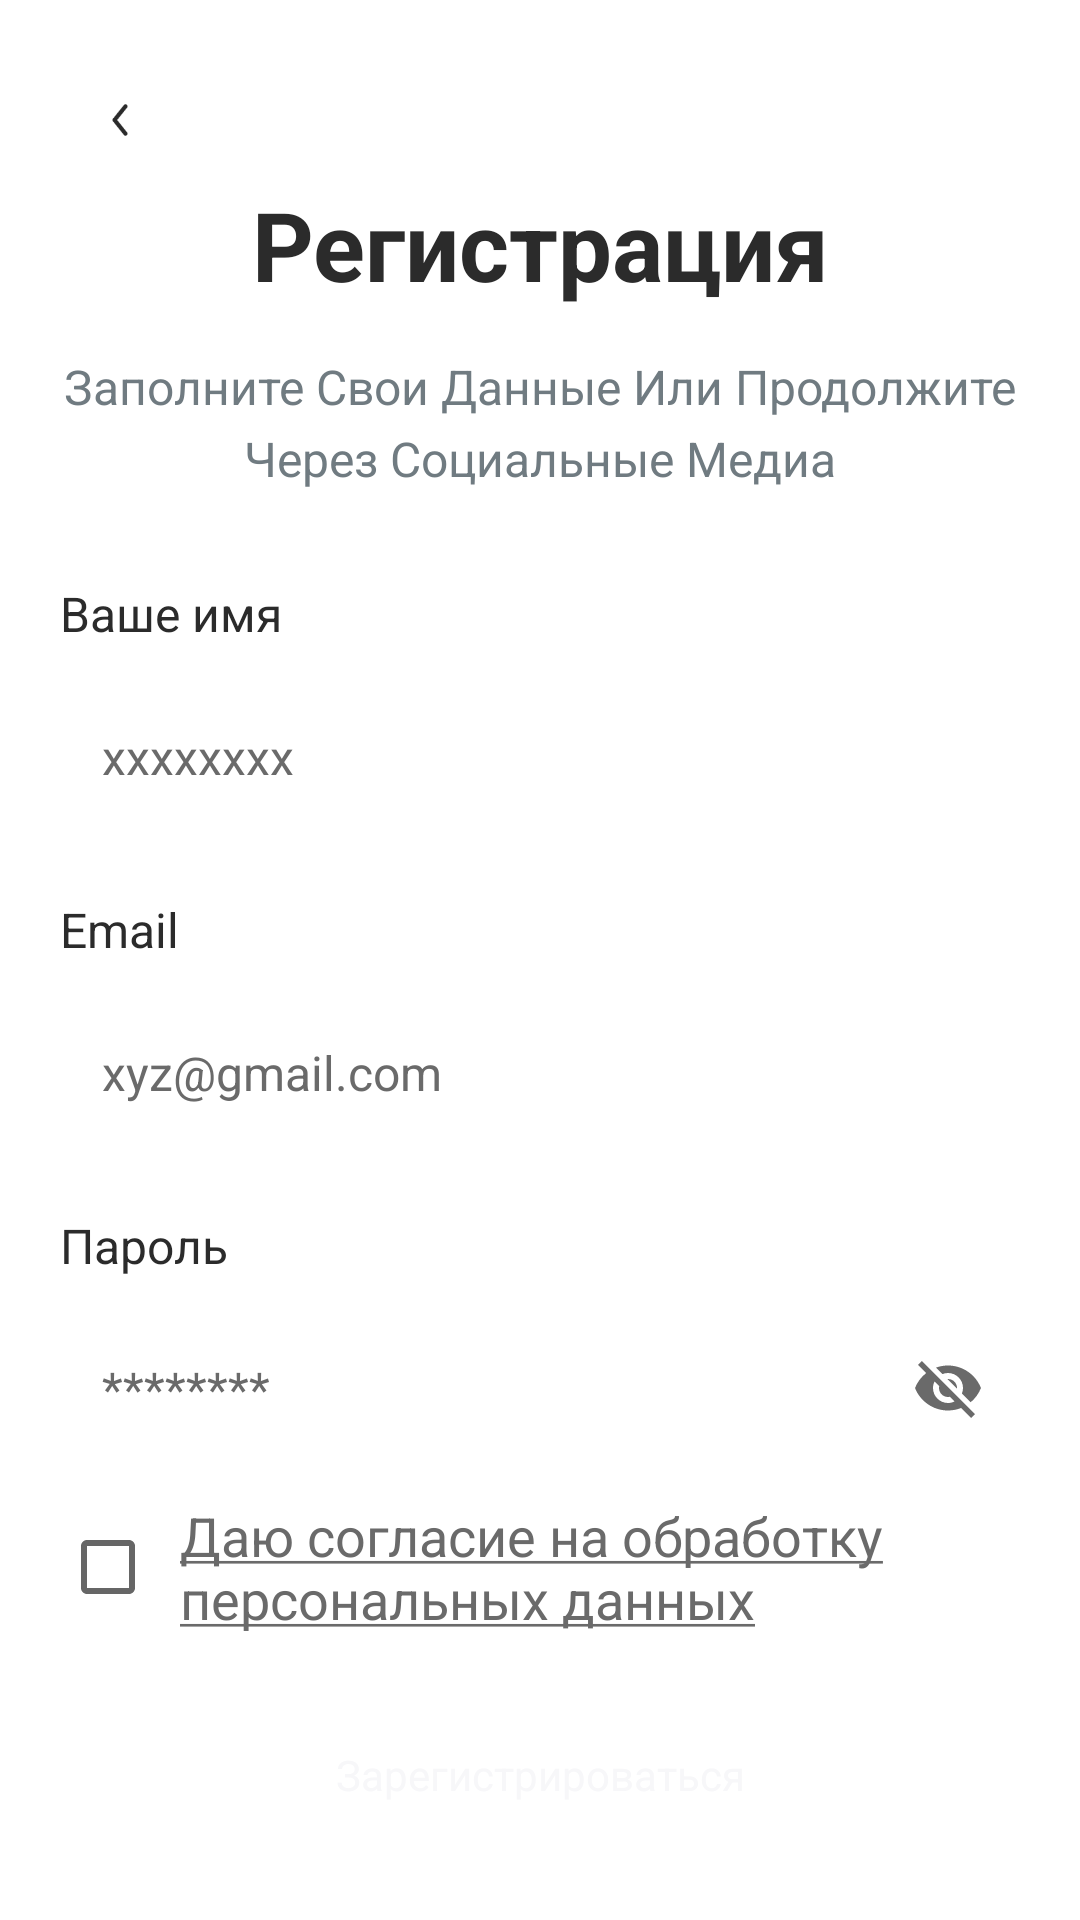

Reconstruct the res/layout file that produces this screen, plus the resources it refers to.
<!-- AndroidManifest.xml: application theme Theme.MatuleMe -->
<!-- res/layout/activity_sign_out.xml -->
<?xml version="1.0" encoding="utf-8"?>
<androidx.core.widget.NestedScrollView xmlns:android="http://schemas.android.com/apk/res/android"
    xmlns:app="http://schemas.android.com/apk/res-auto"
    xmlns:tools="http://schemas.android.com/tools"
    android:id="@+id/main"
    android:layout_width="match_parent"
    android:layout_height="match_parent"
    tools:context=".screens.SignIn"
    android:background="#FFFFFF">

    <LinearLayout
        android:layout_width="match_parent"
        android:layout_height="match_parent"
        android:orientation="vertical">

        <ImageView
            android:id="@+id/btnBack"
            android:layout_marginStart="20dp"
            android:layout_marginTop="20dp"
            android:layout_width="40dp"
            android:layout_height="40dp"
            android:adjustViewBounds="true"
            android:src="@drawable/btn_back"/>

        <TextView
            android:id="@+id/tTittle"
            style="@style/TittleBlack"
            android:layout_width="match_parent"
            android:layout_height="wrap_content"
            android:text="Регистрация"
            android:visibility="visible"
            tools:ignore="HardcodedText" />

        <TextView
            android:id="@+id/tDesc"
            style="@style/DescriptionDGray"
            android:layout_width="match_parent"
            android:layout_height="wrap_content"
            android:layout_marginTop="15dp"
            android:textAlignment="center"
            android:layout_marginHorizontal="20dp"
            android:lineSpacingExtra="5dp"
            android:text="Заполните Свои Данные Или Продолжите Через Социальные Медиа"
            android:visibility="visible"
            tools:ignore="HardcodedText" />

        <TextView
            style="@style/TextHint1"
            android:layout_marginTop="30dp"
            android:layout_marginHorizontal="20dp"
            android:text="Ваше имя"
            android:visibility="visible"
            tools:ignore="HardcodedText" />

        <EditText
            android:id="@+id/inptName"
            style="@style/EditTextAuth"
            android:layout_marginTop="10dp"
            android:layout_width="match_parent"
            android:layout_height="wrap_content"
            android:hint="xxxxxxxx"/>

        <TextView
            style="@style/TextHint1"
            android:layout_marginTop="20dp"
            android:layout_marginHorizontal="20dp"
            android:text="Email"
            android:visibility="visible"
            tools:ignore="HardcodedText" />

        <EditText
            android:id="@+id/inptEmail"
            style="@style/EditTextAuth"
            android:layout_marginTop="10dp"
            android:layout_width="match_parent"
            android:layout_height="wrap_content"
            android:hint="xyz@gmail.com"/>

        <TextView
            android:id="@+id/tHint2"
            style="@style/TextHint1"
            android:layout_marginTop="20dp"
            android:layout_marginHorizontal="20dp"
            android:text="Пароль"
            android:visibility="visible"
            tools:ignore="HardcodedText" />

        <com.google.android.material.textfield.TextInputLayout
            android:id="@+id/InptLPassword"
            android:layout_width="match_parent"
            android:layout_height="wrap_content"
            app:endIconMode="password_toggle"
            app:endIconTint="#6A6A6A"
            app:hintEnabled="false"
            android:layout_marginTop="10dp">

            <com.google.android.material.textfield.TextInputEditText
                android:id="@+id/inptPassword"
                style="@style/EditTextAuth"
                android:layout_width="match_parent"
                android:layout_height="wrap_content"
                android:hint="********"/>

        </com.google.android.material.textfield.TextInputLayout>

        <LinearLayout
            android:id="@+id/checkbox"
            android:layout_width="match_parent"
            android:layout_height="wrap_content"
            android:gravity="center_vertical"
            android:layout_marginHorizontal="20dp"
            android:layout_marginTop="10dp"
            android:orientation="horizontal">

            <CheckBox
                android:layout_width="40dp"
                android:layout_height="40dp"/>

            <TextView
                android:layout_width="0dp"
                android:layout_height="wrap_content"
                android:layout_weight="1"
                android:text="@string/open_pdf"
                android:textSize="18sp"
                android:textColor="@color/gray2"/>


        </LinearLayout>

        <TextView
            android:id="@+id/btnSignOut"
            style="@style/BtnBlue"
            android:layout_marginHorizontal="20dp"
            android:layout_marginTop="20dp"
            android:text="Зарегистрироваться"/>

        <LinearLayout
            android:layout_width="match_parent"
            android:layout_height="wrap_content"
            android:paddingVertical="14dp"
            android:background="@drawable/shape_white_10rad"
            android:id="@+id/btnGoogle"
            android:orientation="horizontal"
            android:gravity="center"
            android:layout_marginHorizontal="20dp"
            android:layout_marginTop="20dp">

            <ImageView
                android:layout_width="30dp"
                android:layout_height="30dp"
                android:adjustViewBounds="true"
                android:src="@drawable/icon_google"/>

            <TextView
                android:layout_width="wrap_content"
                android:layout_height="wrap_content"
                android:layout_marginStart="10dp"
                android:textColor="?attr/colorOnPrimary"
                android:textSize="14sp"
                android:text="Зарегистрироваться с Google "/>

        </LinearLayout>

        <LinearLayout
            android:layout_width="match_parent"
            android:layout_height="wrap_content"
            android:paddingVertical="14dp"
            android:orientation="horizontal"
            android:gravity="center"
            android:layout_marginBottom="10dp"
            android:layout_above="@id/endScreen"
            android:layout_marginHorizontal="20dp"
            android:layout_marginTop="20dp">

            <TextView
                android:layout_width="wrap_content"
                android:layout_height="wrap_content"
                android:layout_marginStart="10dp"
                android:textColor="#6A6A6A"
                android:textSize="16sp"
                android:text="Есть аккаунт? "/>

            <TextView
                android:id="@+id/btnSignIn"
                android:layout_width="wrap_content"
                android:layout_height="wrap_content"
                android:textColor="?attr/colorOnPrimary"
                android:textSize="16sp"
                android:text="Войти"/>

        </LinearLayout>

    </LinearLayout>

</androidx.core.widget.NestedScrollView>
<!-- resources referenced by this layout -->
<resources>
  <color name="gray2">#6A6A6A</color>
  <!-- drawable btn_back: png bitmap (drawable, 2812 bytes) -->
  <!-- drawable icon_google: png bitmap (drawable, 2596 bytes) -->
  <string name="open_pdf"><u>Даю согласие на обработку персональных данных</u></string>
  <style name="BtnBlue" parent="Theme.MatuleMe">
          <item name="android:layout_height">wrap_content</item>
          <item name="android:layout_width">match_parent</item>
          <item name="android:textSize">14sp</item>
          <item name="android:textAlignment">center</item>
          <item name="android:textColor">@color/white</item>
          <item name="android:paddingVertical">17dp</item>
          <item name="android:background">@drawable/shape_blue_10rad</item>
      </style>
  <style name="DescriptionDGray" parent="Theme.MatuleMe">
          <item name="android:layout_height">wrap_content</item>
          <item name="android:layout_width">match_parent</item>
          <item name="android:textSize">16sp</item>
          <item name="android:textColor">#707B81</item>
      </style>
  <style name="EditTextAuth" parent="Theme.MatuleMe">
          <item name="android:layout_height">wrap_content</item>
          <item name="android:layout_width">match_parent</item>
          <item name="android:layout_marginHorizontal">20dp</item>
          <item name="android:textColorHint">?attr/colorSurface</item>
          <item name="android:paddingVertical">16dp</item>
          <item name="android:paddingHorizontal">14dp</item>
          <item name="android:textSize">16sp</item>
          <item name="android:textColor">?attr/colorOnPrimary</item>
          <item name="android:background">@drawable/shape_white_10rad</item>
      </style>
  <style name="TextHint1" parent="Theme.MatuleMe">
          <item name="android:layout_height">wrap_content</item>
          <item name="android:layout_width">wrap_content</item>
          <item name="android:textSize">16sp</item>
          <item name="android:textColor">?attr/colorOnPrimary</item>
      </style>
  <style name="TittleBlack" parent="Theme.MatuleMe">
          <item name="android:layout_height">wrap_content</item>
          <item name="android:layout_width">match_parent</item>
          <item name="android:textSize">32sp</item>
          <item name="android:textStyle">bold</item>
          <item name="android:textAlignment">center</item>
          <item name="android:textColor">?attr/colorOnPrimary</item>
      </style>
  <style name="Theme.MatuleMe" parent="Theme.AppCompat.Light.NoActionBar">
          <item name="colorPrimary">@color/blue</item>
          <item name="colorSurface">@color/gray2</item>
          <item name="colorOnPrimary">@color/black</item>
          <item name="colorOnSurface">@color/gray1</item>
      </style>
  <color name="white">#F7F7F9</color>
  <color name="blue">#48B2E7</color>
  <color name="black">#2B2B2B</color>
  <color name="gray1">#707B81</color>
</resources>
